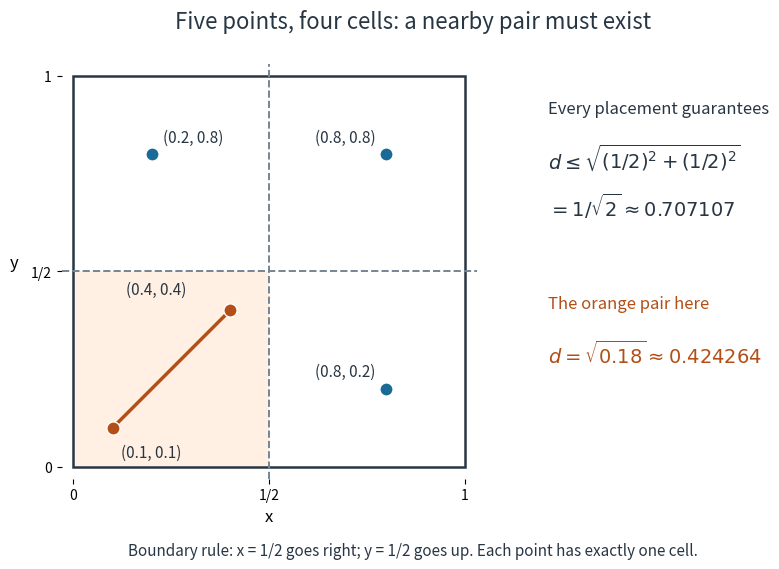

The matplotlib source for this figure: (Note: this script raises an exception after producing the figure.)
"""Five points in four cells; tested with Python 3.14 and matplotlib 3.10.7.

Write geometric-pigeonhole-square.png in the current working directory.
"""

from collections import Counter
from math import dist, isclose, sqrt
from pathlib import Path

import matplotlib

matplotlib.use("Agg")
import matplotlib.pyplot as plt
from matplotlib.patches import Rectangle


def cell(point):
    """Equality at either half-coordinate goes to the right/upper cell."""
    x, y = point
    return int(x >= 0.5), int(y >= 0.5)


def main():
    points = [(0.1, 0.1), (0.4, 0.4), (0.8, 0.2), (0.2, 0.8), (0.8, 0.8)]
    assert Counter(map(cell, points)) == {(0, 0): 2, (1, 0): 1,
                                        (0, 1): 1, (1, 1): 1}
    assert cell((0.5, 0.5)) == (1, 1)
    assert cell((0.5, 0.0)) == (1, 0)
    assert cell((0.0, 0.5)) == (0, 1)
    assert cell((1.0, 1.0)) == (1, 1)
    pair_distance = dist(points[0], points[1])
    assert isclose(pair_distance, sqrt(0.18), abs_tol=1e-14)
    assert pair_distance <= 1 / sqrt(2)
    fig = plt.figure(figsize=(9, 6.1), dpi=120, facecolor="white")
    ax = fig.add_axes((0.08, 0.19, 0.52, 0.68))
    orange, blue, ink = "#b34e16", "#196a96", "#283644"
    ax.add_patch(Rectangle((0, 0), 0.5, 0.5, facecolor="#fff0e3"))
    ax.add_patch(Rectangle((0, 0), 1, 1, facecolor="none",
                           edgecolor=ink, linewidth=1.8))
    ax.axvline(0.5, color="#758594", linestyle="--", linewidth=1.4)
    ax.axhline(0.5, color="#758594", linestyle="--", linewidth=1.4)
    ax.plot([0.1, 0.4], [0.1, 0.4], color=orange, linewidth=2.5, zorder=3)
    for i, (x, y) in enumerate(points):
        ax.scatter([x], [y], s=90, color=orange if i < 2 else blue,
                   edgecolor="white", linewidth=1, zorder=4)
        offsets = [(6, -21), (-75, 12), (-8, 9), (8, 9), (-8, 9)]
        ax.annotate(f"({x:.1f}, {y:.1f})", (x, y),
                    xytext=offsets[i], textcoords="offset points",
                    ha="right" if i in (2, 4) else "left",
                    fontsize=11, color=ink)
    ax.set_aspect("equal")
    ax.set_xlim(-0.03, 1.03)
    ax.set_ylim(-0.03, 1.03)
    ax.set_xticks([0, 0.5, 1], ["0", "1/2", "1"])
    ax.set_yticks([0, 0.5, 1], ["0", "1/2", "1"])
    ax.set_xlabel("x", fontsize=12)
    ax.set_ylabel("y", fontsize=12, rotation=0, labelpad=12)
    for spine in ax.spines.values():
        spine.set_visible(False)
    fig.suptitle("Five points, four cells: a nearby pair must exist",
                 fontsize=16, y=0.96, color=ink)
    fig.text(0.65, 0.79, "Every placement guarantees", fontsize=12, color=ink)
    fig.text(0.65, 0.70, r"$d\leq\sqrt{(1/2)^2+(1/2)^2}$", fontsize=14, color=ink)
    fig.text(0.65, 0.62, r"$=1/\sqrt{2}\approx0.707107$", fontsize=14, color=ink)
    fig.text(0.65, 0.47, "The orange pair here", fontsize=12, color=orange)
    fig.text(0.65, 0.38, r"$d=\sqrt{0.18}\approx0.424264$", fontsize=14, color=orange)
    fig.text(0.5, 0.065,
             "Boundary rule: x = 1/2 goes right; y = 1/2 goes up. Each point has exactly one cell.",
             ha="center", fontsize=11, color=ink)
    fig.savefig(Path.cwd() / Path(__file__).with_suffix(".png").name,
                facecolor="white", transparent=False)
    plt.close(fig)
    print(f"Cell counts: (2, 1, 1, 1); pair distance {pair_distance:.12f}; "
          f"guaranteed bound {1 / sqrt(2):.12f}.")


if __name__ == "__main__":
    main()
